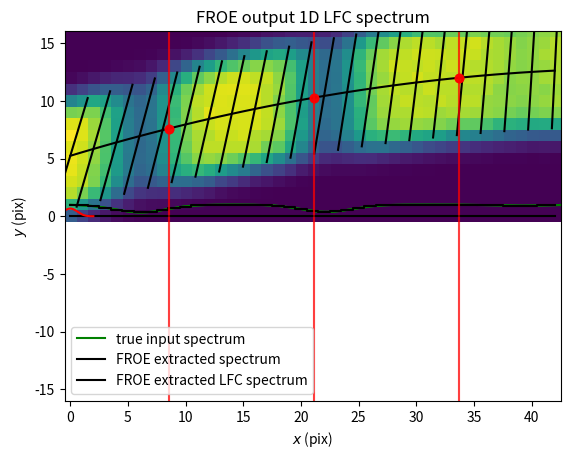

Write Python code to recreate this figure.
import numpy as np
import pylab as plt
%matplotlib inline

# Set defaults.
specvar = 5. # pixels ** 2
rng = np.random.default_rng(17)
TWOPI = 2. * np.pi
ONEOVERTWOPI = 1. / TWOPI

# Define useful functions.
def gaussian_2d(xxs, yys, mean, var):
    """
    `xxs`   should be shape `(nx, ny)`.
    `yys`   should be shape `(nx, ny)`.
    `mean`  should be shape `(2, )`.
    `var`   should be a scalar.
    """
    return ONEOVERTWOPI / var \
           * np.exp(-0.5 / var * ((xxs - mean[0]) ** 2 + (yys - mean[1]) ** 2))
def gaussian_1d(xxs, mean, var):
    """
    `xxs`   should be shape `(nx, )`.
    `mean`  should be a scalar.
    `var`   should be a scalar.
    """
    return np.sqrt(ONEOVERTWOPI / var) \
           * np.exp(-0.5 / var * (xxs - mean) ** 2)

# Make true 1D spectrum.
linexs = 2. + np.array([4.1, 20.2, 37.0])
depths = 5. * np.array([0.75, 0.7, 0.1])

# Make a version of the true 1D spectrum for plotting purposes.
xfine = np.arange(0., 45., 0.01)
yfine = np.ones_like(xfine)
for x, d in zip(linexs, depths):
    yfine -= d * gaussian_1d(xfine, x, specvar)

plt.title("true 1D spectrum")
plt.plot(xfine, yfine, 'g-')
plt.xlabel("x (pix)")

# Define trace and the non-orthogonality of the wavelength solution.
def trace(xs):
    return 12.83 - 0.003 * (xs - 50.3) ** 2
def dxdy(xs):
    return - 0.006 * (xs - 50.3)

# Make pixel grids for a tiny image section
xs = np.arange(43).astype(float)
ys = np.arange(21).astype(float)
xxs, yys = np.meshgrid(xs, ys)

plt.title("just checking")
plt.plot(xs, trace(xs), "k-")
plt.axis("equal")
dy = 5.
for x in np.arange(0, len(xs), 2).astype(float):
    y0 = trace(x)
    plt.plot([x - dxdy(x) * dy, x + dxdy(x) * dy], [y0 - dy, y0 + dy], "k-")

# Make true flat by an agonizing process.
xspots = np.arange(-5., len(xs) + 5., 0.33)
yspots = np.arange(-5., 5., 0.33)
var = 1.0
trueflat = np.zeros_like(xxs).astype(float)
for x in xspots:
    for y in yspots:
        trueflat += gaussian_2d(xxs, yys, [x + dxdy(x) * y, trace(x) + y], var)

# Make true LFC by a similarly agonizing process.
lfcspots = np.arange(-4., len(xs) + 4., 4 * np.pi)
truelfc = np.zeros_like(xxs).astype(float)
for x in lfcspots:
    for y in yspots:
        truelfc += gaussian_2d(xxs, yys, [x + dxdy(x) * y, trace(x) + y], specvar)

# Make true science image by multiplying the flat.
foo = np.ones_like(xxs)
for x, d in zip(linexs, depths):
    foo -= d * gaussian_1d(xxs - dxdy(xxs) * (yys - trace(xxs)), x, specvar)
truesci = trueflat * foo

# Make observed images by noisifying the true images.
flat = trueflat + 0.04 * np.sqrt(trueflat) * rng.normal(size=xxs.shape)
lfc  = truelfc  + 0.01 * np.sqrt(truelfc)  * rng.normal(size=xxs.shape)
sci  = truesci  + 0.05 * np.sqrt(truesci)  * rng.normal(size=xxs.shape)

imshowkwargs = {"origin": "lower", "interpolation": "nearest"}
plt.title("flat")
plt.imshow(flat, **imshowkwargs)
plt.plot(lfcspots, trace(lfcspots), "ro", alpha=0.5)
plt.xlim(-0.5, len(xs)-0.5)
plt.xlabel(r"$x$ (pix)")
plt.ylabel(r"$y$ (pix)")

plt.title("LFC")
plt.imshow(lfc, **imshowkwargs)
plt.plot(lfcspots, trace(lfcspots), "ro", alpha=0.5)
plt.xlim(-0.5, len(xs)-0.5)
plt.xlabel(r"$x$ (pix)")
plt.ylabel(r"$y$ (pix)")

plt.title("science")
plt.imshow(sci, **imshowkwargs)
plt.plot(lfcspots, trace(lfcspots), "ro", alpha=0.5)
plt.xlim(-0.5, len(xs)-0.5)
plt.xlabel(r"$x$ (pix)")
plt.ylabel(r"$y$ (pix)")

# Flat-relative optimal extraction is ONE LINE OF numpy.

def froe(science, flat):
    return np.sum(science * flat, axis=0) / np.sum(flat * flat, axis=0)

# Run FROE to extract the spectrum.
froe_output = froe(sci, flat)
froe_model = flat * froe_output[None, :]

plt.title("effective FROE model")
plt.imshow(froe_model, **imshowkwargs)
plt.plot(lfcspots, trace(lfcspots), "ro", alpha=0.5)
plt.xlim(-0.5, len(xs)-0.5)
plt.xlabel(r"$x$ (pix)")
plt.ylabel(r"$y$ (pix)")

plt.title("FROE output 1D spectrum")
plt.plot(xfine, yfine, 'g-', label="true input spectrum")
plt.step(xs, froe_output, where="mid", color="k", label="FROE extracted spectrum")
#plt.plot(xs, froe_output, "k-", label="FROE extracted spectrum")
for x in lfcspots:
    plt.axvline(x, color="red", alpha=0.5)
plt.xlim(-0.5, len(xs)-0.5)
plt.ylim(-0.05, 1.05)
plt.legend()
plt.xlabel(r"$x$ (pix)")

# Now, just for fun, run FROE to extract the 1D LFC.
lfc_froe_output = froe(lfc, flat)

plt.title("FROE output 1D LFC spectrum")
plt.step(xs, lfc_froe_output, where="mid", color="k", label="FROE extracted LFC spectrum")
for x in lfcspots:
    plt.axvline(x, color="red", alpha=0.5)
plt.xlim(-0.5, len(xs)-0.5)
foo = np.max(lfc_froe_output)
plt.ylim(-0.05 * foo, 1.05 * foo)
plt.legend()
plt.xlabel(r"$x$ (pix)")

from scipy.interpolate import BSpline

b = BSpline.basis_element([-2, -1, 0, 1, 2], extrapolate=False)
k = b.k
print(b.t[k:-k])
np.array([ 0.,  1.,  2.,  3.,  4.])
k

xp = np.arange(-5., 5.001, 0.01)
plt.plot(xp, b(xp), "r-")

